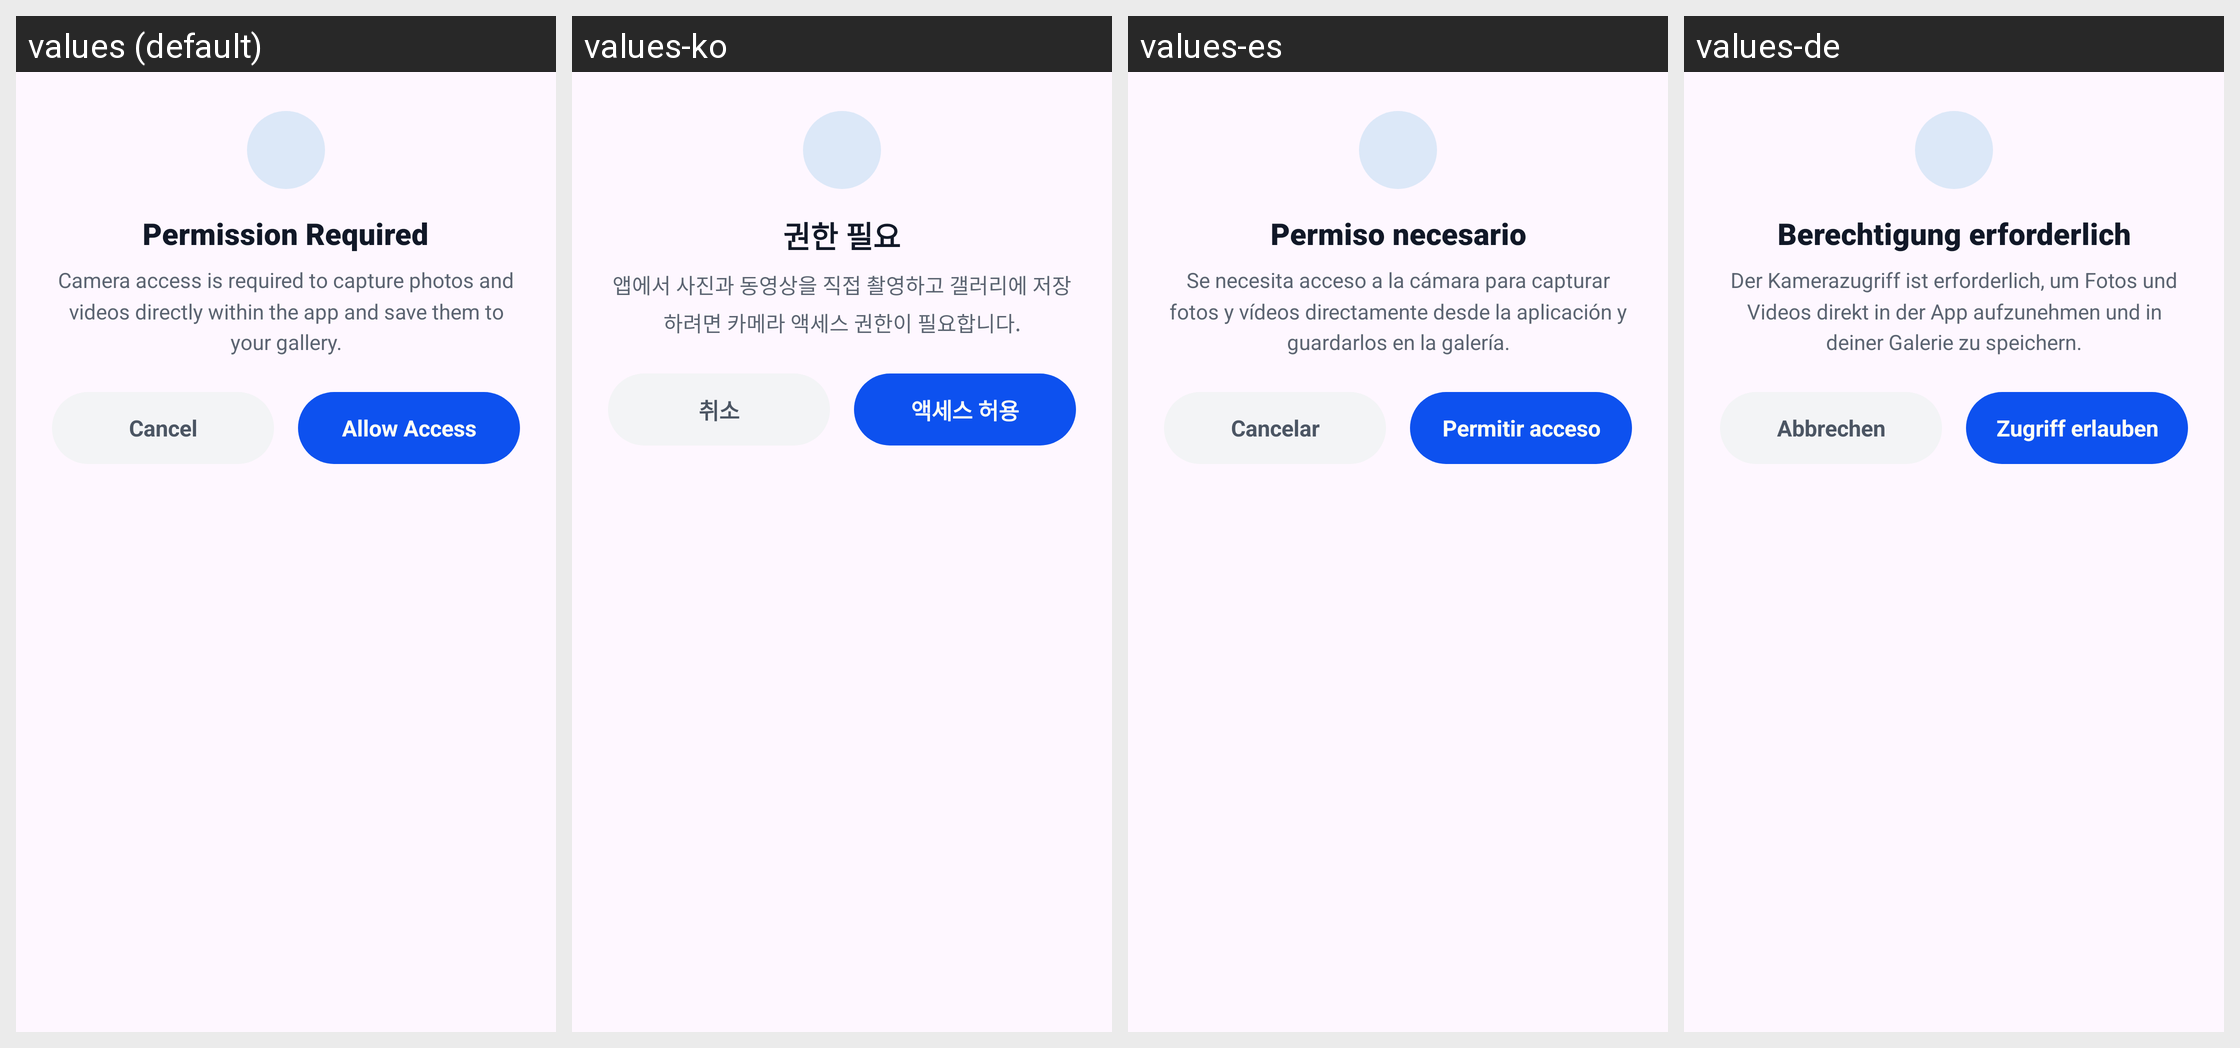

Translations of the strings shown on this Android screen, per locale in the grid:
Android screen res/layout/dialog_feature_permission.xml rendered under 4 locales, left to right: values (default), values-ko, values-es, values-de. Device: Nexus 5 (rendered at 1080×1920; each locale shown at half size, 540×960, under a caption strip naming it); theme Theme.GalleryApp.
Other locales in the repository, not shown: values-fa, values-fr, values-hi, values-it, values-ja, values-ms, values-pt, values-ru, values-ur.
Strings drawn on this screen, with the default value and each locale's value (text and hints the layout hard-codes, and strings that could not be matched under every locale, appear in the picture but are not listed):

permission_required
  values: Permission Required
  values-ko: 권한 필요
  values-es: Permiso necesario
  values-de: Berechtigung erforderlich

camera_permission_dialog_desc
  values: Camera access is required to capture photos and videos directly within the app and save them to your gallery.
  values-ko: 앱에서 사진과 동영상을 직접 촬영하고 갤러리에 저장하려면 카메라 액세스 권한이 필요합니다.
  values-es: Se necesita acceso a la cámara para capturar fotos y vídeos directamente desde la aplicación y guardarlos en la galería.
  values-de: Der Kamerazugriff ist erforderlich, um Fotos und Videos direkt in der App aufzunehmen und in deiner Galerie zu speichern.

cancel
  values: Cancel
  values-ko: 취소
  values-es: Cancelar
  values-de: Abbrechen

allow_access
  values: Allow Access
  values-ko: 액세스 허용
  values-es: Permitir acceso
  values-de: Zugriff erlauben
